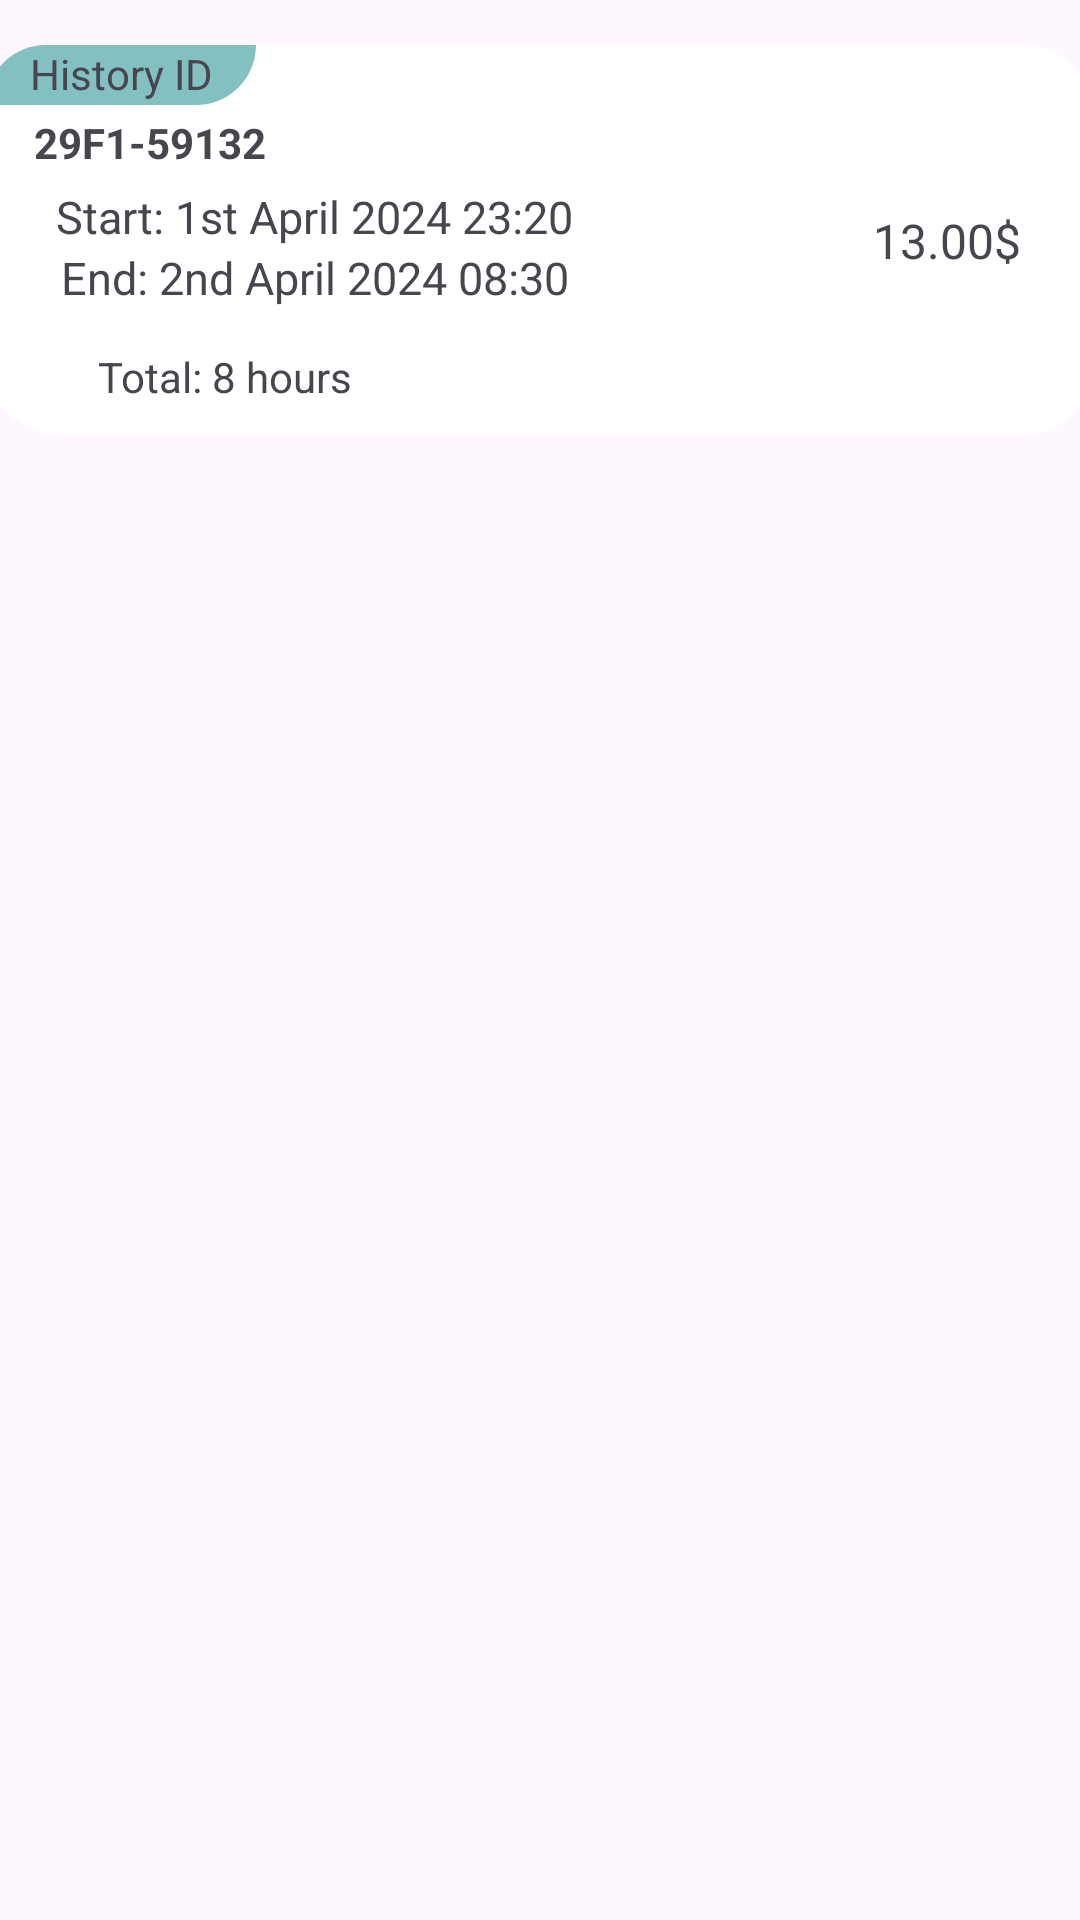

Reconstruct the res/layout file that produces this screen, plus the resources it refers to.
<!-- AndroidManifest.xml: application theme Theme.ParkingLot -->
<!-- res/layout/management_recycler_item.xml -->
<?xml version="1.0" encoding="utf-8"?>
<androidx.constraintlayout.widget.ConstraintLayout xmlns:android="http://schemas.android.com/apk/res/android"
    android:layout_width="match_parent"
    android:layout_height="wrap_content"
    xmlns:app="http://schemas.android.com/apk/res-auto">

    <View
        android:id="@+id/recyclerBg"
        android:layout_width="370dp"
        android:layout_height="130dp"
        app:layout_constraintTop_toTopOf="parent"
        app:layout_constraintStart_toStartOf="parent"
        app:layout_constraintEnd_toEndOf="parent"
        android:background="@drawable/manage_recycler_item_bg"
        android:layout_marginTop="15dp"
        />

    <TextView
        android:id="@+id/historyId"
        android:layout_width="90dp"
        android:layout_height="20dp"
        android:background="@drawable/history_id_bg"
        android:text="History ID"
        android:textAlignment="center"
        app:layout_constraintEnd_toEndOf="@id/recyclerBg"
        app:layout_constraintHorizontal_bias="0.0"

        app:layout_constraintStart_toStartOf="@id/recyclerBg"
        app:layout_constraintTop_toTopOf="@id/recyclerBg" />
    <TextView
        android:id="@+id/vehicleId"
        android:layout_width="wrap_content"
        android:layout_height="wrap_content"
        app:layout_constraintTop_toBottomOf="@id/historyId"
        app:layout_constraintStart_toStartOf="@id/historyId"
        app:layout_constraintEnd_toEndOf="@id/historyId"
        android:layout_marginStart="20dp"
        android:layout_marginTop="3dp"
        android:text="29F1-59132"
        android:textStyle="bold"
        />
    <TextView
        android:id="@+id/historyStart"
        android:layout_width="wrap_content"
        android:layout_height="wrap_content"
        app:layout_constraintTop_toBottomOf="@id/vehicleId"
        app:layout_constraintStart_toStartOf="parent"
        app:layout_constraintEnd_toEndOf="parent"
        android:layout_marginEnd="150dp"
        android:layout_marginTop="5dp"
        android:textSize="15dp"
        android:text="Start: 1st April 2024 23:20"
        />
    <TextView
        android:id="@+id/historyEnd"
        android:layout_width="wrap_content"
        android:layout_height="wrap_content"
        app:layout_constraintTop_toBottomOf="@id/historyStart"
        app:layout_constraintStart_toStartOf="parent"
        app:layout_constraintEnd_toEndOf="parent"
        android:layout_marginEnd="150dp"
        android:textSize="15dp"
        android:text="End: 2nd April 2024 08:30"
        />

    <TextView
        android:id="@+id/totalTime"
        android:layout_width="wrap_content"
        android:layout_height="wrap_content"
        app:layout_constraintBottom_toBottomOf="@id/recyclerBg"
        app:layout_constraintEnd_toEndOf="@id/recyclerBg"
        app:layout_constraintStart_toStartOf="@id/recyclerBg"
        android:layout_marginEnd="210dp"
        android:layout_marginBottom="10dp"
        android:textSize="14dp"
        android:text="Total: 8 hours"
        />
    <TextView
        android:id="@+id/moneyPaid"
        android:layout_width="wrap_content"
        android:layout_height="wrap_content"
        app:layout_constraintStart_toEndOf="@id/historyStart"
        app:layout_constraintEnd_toEndOf="@id/recyclerBg"
        app:layout_constraintTop_toTopOf="@id/recyclerBg"
        app:layout_constraintBottom_toBottomOf="@id/recyclerBg"
        android:layout_marginStart="75dp"
        android:textSize="16dp"
        android:text="13.00$"
        />
</androidx.constraintlayout.widget.ConstraintLayout>
<!-- resources referenced by this layout -->
<resources>
  <!-- drawable history_id_bg (drawable) -->
  <?xml version="1.0" encoding="utf-8"?>
  <shape xmlns:android="http://schemas.android.com/apk/res/android">
      <corners
          android:topLeftRadius="20dp"
          android:topRightRadius="0dp"
          android:bottomLeftRadius="0dp"
          android:bottomRightRadius="20dp" />
      
      <solid android:color="@color/thirdPurple" />
  </shape>
  <!-- drawable manage_recycler_item_bg (drawable) -->
  <?xml version="1.0" encoding="utf-8"?>
  <shape xmlns:android="http://schemas.android.com/apk/res/android">
      <stroke android:color="@color/white" android:width="10dp" />
      <corners android:radius="20dp"/>
      <solid android:color="@color/white"/>
  
  </shape>
  <style name="Theme.ParkingLot" parent="Base.Theme.ParkingLot" />
  <color name="thirdPurple">#83C0C1</color>
  <color name="white">#FFFFFFFF</color>
  <style name="Base.Theme.ParkingLot" parent="Theme.Material3.DayNight.NoActionBar">
          
          
      </style>
</resources>
